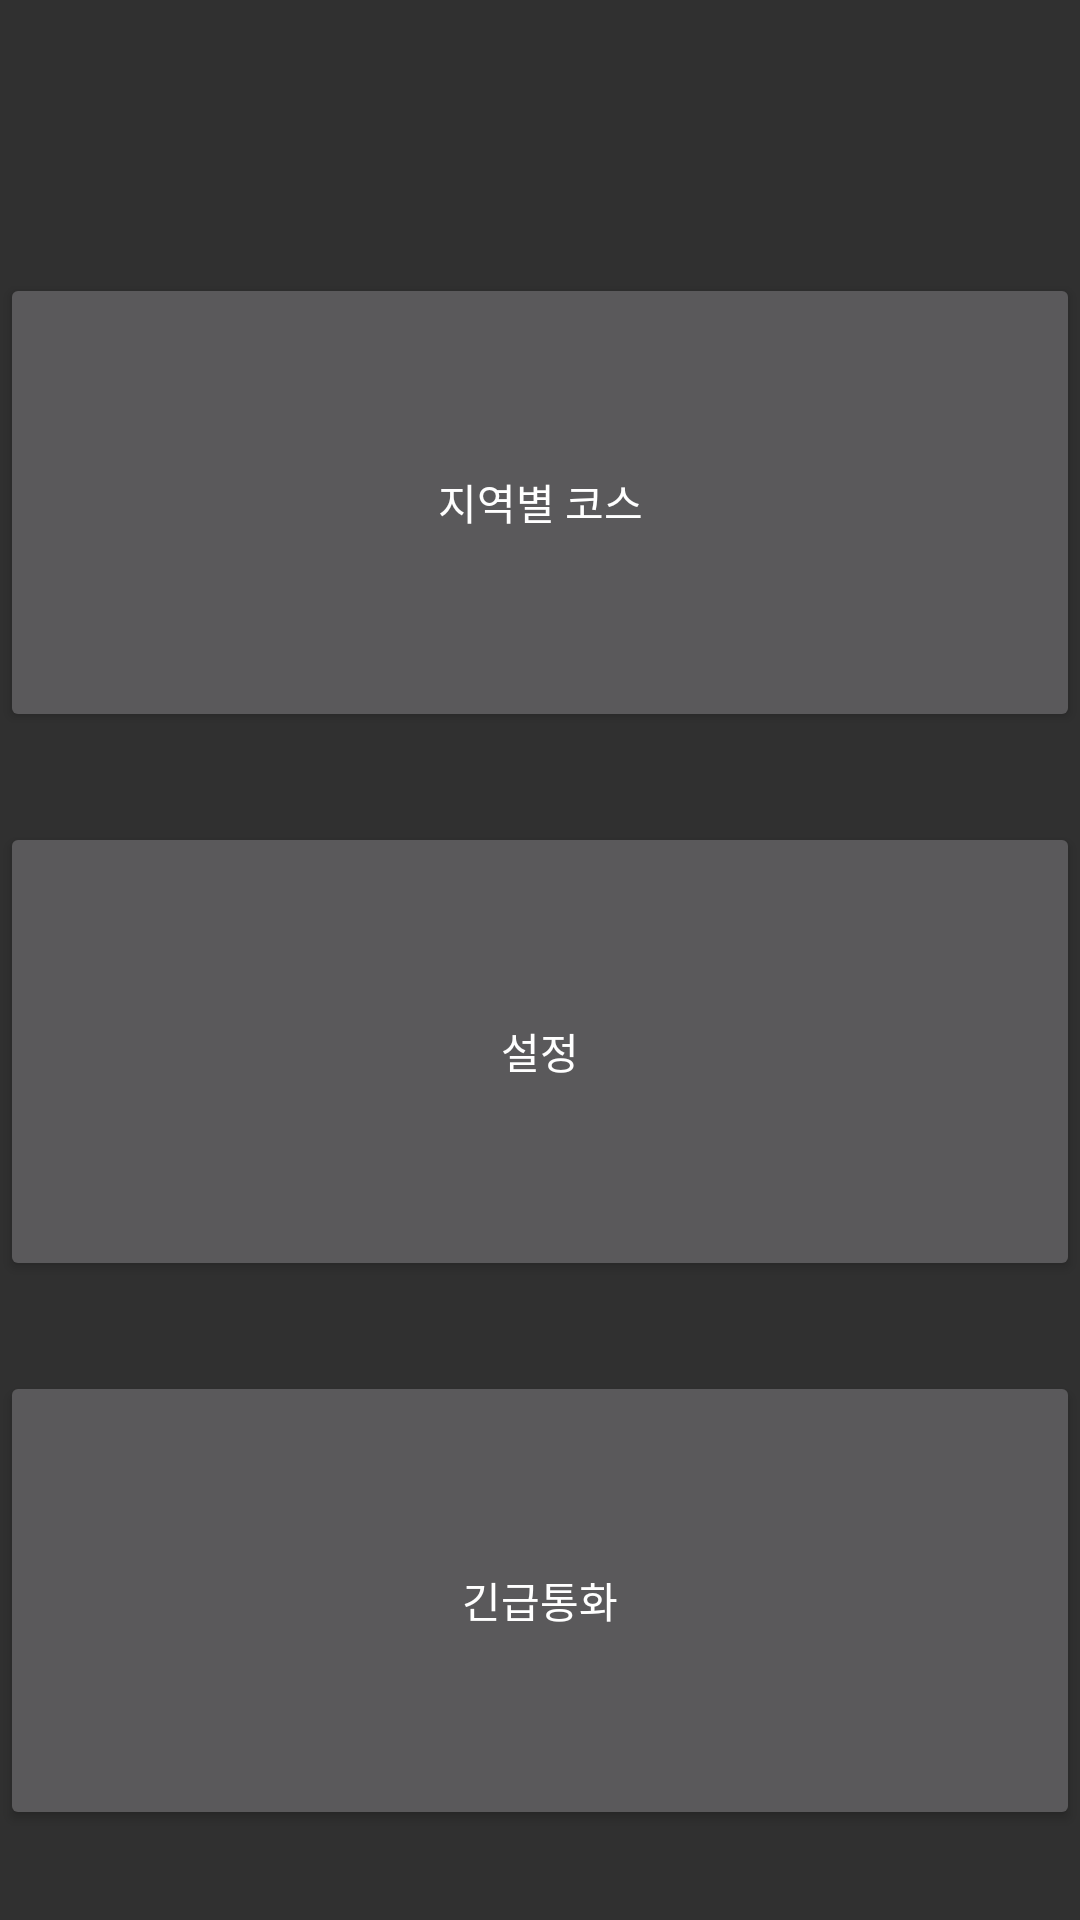

Here is an Android app screen rendered from its layout file. Give the layout XML and the strings, colors and styles it references.
<!-- AndroidManifest.xml: application theme AppTheme -->
<!-- res/layout/activity_main.xml -->
<?xml version="1.0" encoding="utf-8"?>
<RelativeLayout xmlns:android="http://schemas.android.com/apk/res/android"
    android:layout_width="match_parent" android:layout_height="match_parent">

    
        
        
        
        
        
        
        
        

    <LinearLayout
        android:layout_width="match_parent"
        android:layout_height="match_parent"
        android:layout_weight="1"
        android:layout_marginTop="91dp"
        android:orientation="vertical">

        <Button
            android:id="@+id/btnCos"
            android:layout_width="match_parent"
            android:layout_height="wrap_content"
            android:layout_alignParentTop="true"
            android:layout_centerHorizontal="true"
            android:layout_marginBottom="30dp"
            android:layout_weight="1"
            android:text="지역별 코스"
            />

        <Button
            android:id="@+id/btnSet"
            android:layout_width="match_parent"
            android:layout_height="wrap_content"
            android:layout_alignStart="@+id/btnCos"
            android:layout_centerVertical="true"
            android:layout_marginBottom="30dp"
            android:layout_weight="1"
            android:text="설정" />

        <Button
            android:id="@+id/btnEme"
            android:layout_width="match_parent"
            android:layout_height="wrap_content"
            android:layout_alignParentBottom="true"
            android:layout_alignStart="@+id/btnSet"
            android:layout_marginBottom="30dp"
            android:layout_weight="1"
            android:text="긴급통화" />
    </LinearLayout>

</RelativeLayout>
<!-- resources referenced by this layout -->
<resources>
  <style name="AppTheme" parent="Theme.AppCompat.NoActionBar">
          
          <item name="colorPrimary">@color/colorPrimary</item>
          <item name="colorPrimaryDark">@color/colorPrimaryDark</item>
          <item name="colorAccent">@color/colorAccent</item>
          <item name="windowNoTitle">true</item>
  
      </style>
  <color name="colorPrimary">#3F51B5</color>
  <color name="colorPrimaryDark">#303F9F</color>
  <color name="colorAccent">#FF4081</color>
</resources>
